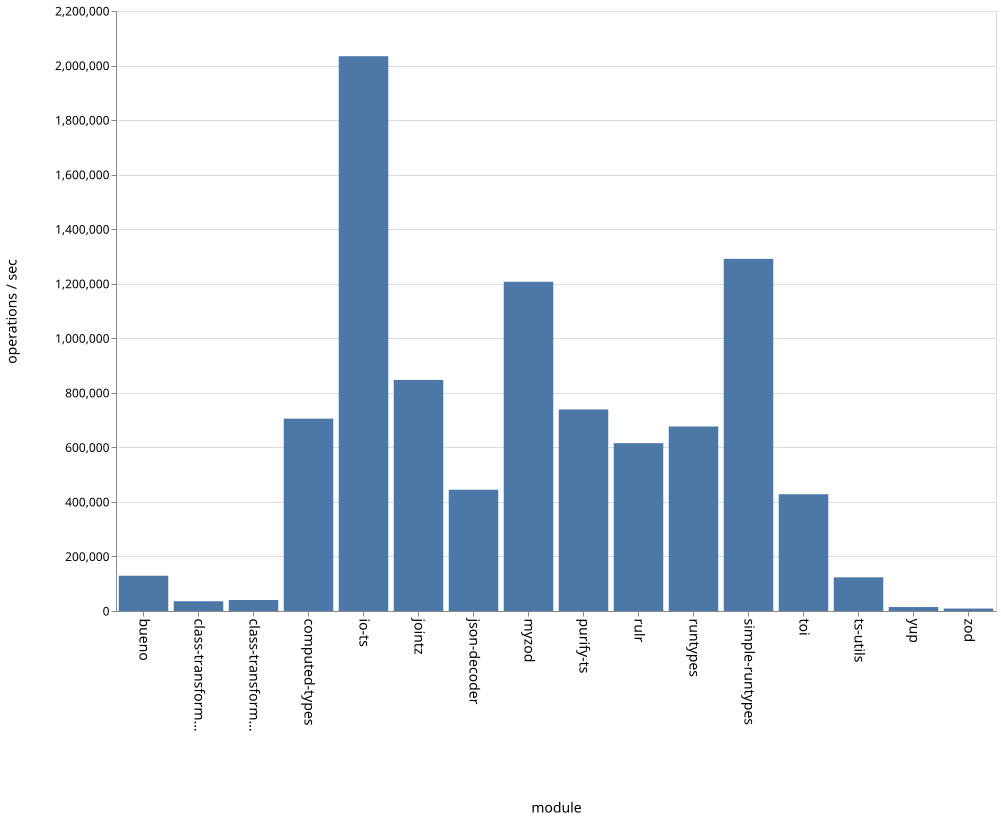

The data file committed next to this chart (first rows):
name, ops
bueno, 129247
class-transformer-validator-async, 35804
class-transformer-validator-sync, 40281
computed-types, 705248
io-ts, 2034141
jointz, 847315
json-decoder, 444729
myzod, 1207119
purify-ts, 738966
rulr, 615384
runtypes, 676471
simple-runtypes, 1291300
toi, 428208
ts-utils, 123394
yup, 14527
zod, 9016
